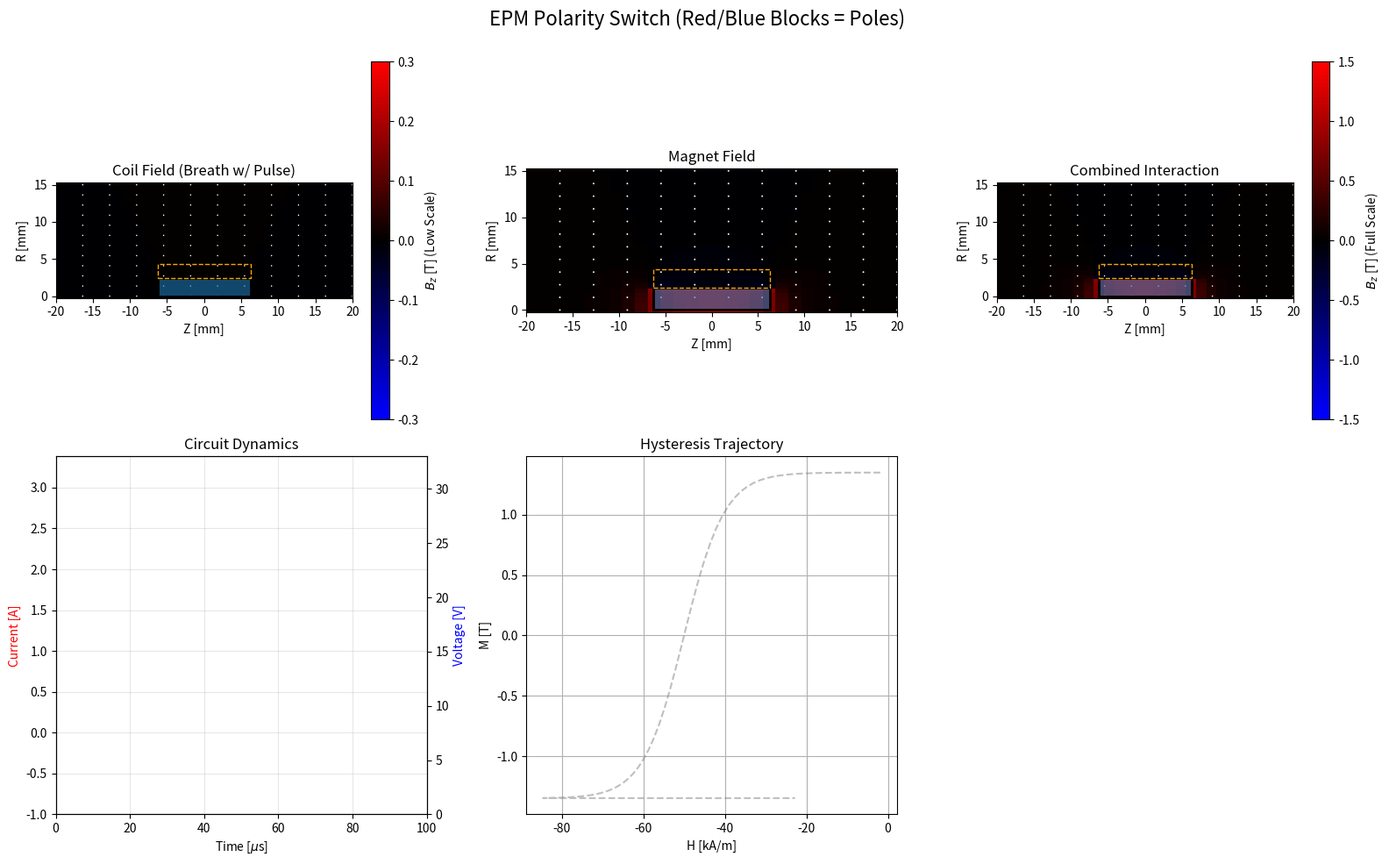

Write Python code to recreate this figure.
import numpy as np
import matplotlib.pyplot as plt
from matplotlib.animation import FuncAnimation
from matplotlib.colors import LinearSegmentedColormap
from matplotlib.patches import Rectangle
from scipy.integrate import solve_ivp
from scipy.special import ellipk, ellipe

# ==========================================
# 1. CONFIGURATION & PARAMETERS
# ==========================================

# Simulation Control
SIM_TOTAL_TIME_US = 100.0  # Total window 0.1ms
PULSE_WIDTH_US = 30.0      # Controller turns off at 30us
TIME_STEP_US = 0.5         # Finer step for better physics
ANIMATION_FRAMES = 50      # Frames for animation

# Magnet Parameters (Alnico 5)
MAG_DIAMETER_MM = 4.75
MAG_LENGTH_MM = 12.5
MAG_RADIUS = (MAG_DIAMETER_MM / 1000) / 2
MAG_LEN_M = MAG_LENGTH_MM / 1000

# Alnico 5 Hysteresis Properties
MAG_BR_T = 1.35
MAG_HC_A_M = 50000.0
MAG_SAT_M = (1.35 / (4 * np.pi * 1e-7))

# Coil Parameters
WIRE_DIAM_MM = 0.1
LAYERS = 3
TURNS_PER_LAYER = 125
TOTAL_TURNS = LAYERS * TURNS_PER_LAYER
COIL_RESISTANCE = 4.0

# Circuit Parameters
CAPACITANCE = 1e-5         # 10 uF
VOLTAGE_INIT = 30.0
DIODE_DROP = 0.7

# Physical Constants
MU0 = 4 * np.pi * 1e-7

# ==========================================
# 2. PHYSICS MODELS (Vectorized)
# ==========================================

def calculate_inductance(N, R, L):
    """Estimate inductance using Wheeler/Nagaoka approx."""
    area = np.pi * R**2
    denom = L + 0.9 * R
    inductance = (MU0 * (N**2) * area) / denom
    return inductance

def loop_field(r, z, R, I):
    """Calculate B-field (Br, Bz) of a single current loop off-axis."""
    epsilon = 1e-9
    r = np.atleast_1d(r)
    z = np.atleast_1d(z)

    alpha = r / R
    beta = z / R

    Q = (1 + alpha)**2 + beta**2
    k2 = (4 * alpha) / Q
    k2 = np.clip(k2, 0, 0.999999)

    K = ellipk(k2)
    E = ellipe(k2)

    C = (MU0 * I) / (2 * np.pi * R * np.sqrt(Q))

    term1 = (1 - alpha**2 - beta**2) / ((1 - alpha)**2 + beta**2)
    Bz = C * (E * term1 + K)

    Br = np.zeros_like(r)
    mask = r > epsilon

    if np.any(mask):
        r_s = r[mask]
        z_s = z[mask]
        alpha_s = r_s / R
        beta_s = z_s / R
        Q_s = (1 + alpha_s)**2 + beta_s**2
        k2_s = (4 * alpha_s) / Q_s
        k2_s = np.clip(k2_s, 0, 0.999999)
        K_s = ellipk(k2_s)
        E_s = ellipe(k2_s)

        # Explicit Br calculation
        term_num = 2 * z_s * R
        term_den = np.sqrt((R + r_s)**2 + z_s**2)
        factor = (MU0 * I) / (2 * np.pi) * (z_s / (r_s * term_den))
        E_term = ((R**2 + r_s**2 + z_s**2) / ((R - r_s)**2 + z_s**2)) * E_s
        Br[mask] = factor * (-K_s + E_term)

    return Br, Bz

def solenoid_field_map(I, current_turns, coil_radius, coil_len, r_grid, z_grid):
    """Superposition of loops."""
    Bz_total = np.zeros_like(r_grid)
    Br_total = np.zeros_like(r_grid)

    # Increase slices for smoother near-field resolution
    slices = 50
    z_positions = np.linspace(-coil_len/2, coil_len/2, slices)
    dI = I / slices

    for z_pos in z_positions:
        dz = z_grid - z_pos
        br, bz = loop_field(r_grid, dz, coil_radius, dI)
        Bz_total += bz
        Br_total += br

    return Br_total, Bz_total

# --- Hysteresis Model ---
class MagnetHysteresis:
    def __init__(self, Ms, Hc):
        self.Ms = Ms
        self.Hc = Hc
        self.M = MAG_BR_T / MU0
        self.k = 5.0 / Hc

    def update(self, H_applied):
        # Update Magnetization based on Hysteresis loop envelope
        M_up = self.Ms * np.tanh(self.k * (H_applied + self.Hc))
        M_down = self.Ms * np.tanh(self.k * (H_applied - self.Hc))

        if self.M > M_up:
            self.M = M_up
        elif self.M < M_down:
            self.M = M_down

        return self.M

# ==========================================
# 3. PRE-CALCULATION & SETUP
# ==========================================
print("--- Pre-calculating Unit Field Maps ---")

# Grid: Adjusted to show full side view (North and South)
# Z from -20mm to +20mm (Magnet is 12.5mm long, so this shows surroundings)
GRID_RES = 30
z_vec = np.linspace(-0.02, 0.02, GRID_RES)
r_vec = np.linspace(0, 0.015, GRID_RES) # Radial symmetry, showing top half
Z_grid, R_grid = np.meshgrid(z_vec, r_vec)

# Quiver Grid (Decimated for cleaner arrows)
Q_RES = 12
z_q = np.linspace(-0.02, 0.02, Q_RES)
r_q = np.linspace(0, 0.015, Q_RES)
Z_q, R_q = np.meshgrid(z_q, r_q)

# 1. Coil Unit Maps (1 Amp)
eff_coil_R = MAG_RADIUS + (WIRE_DIAM_MM/1000 * LAYERS)/2
# For Heatmap
Br_unit_coil, Bz_unit_coil = solenoid_field_map(1.0, TOTAL_TURNS, eff_coil_R, MAG_LEN_M, R_grid, Z_grid)
# For Arrows
Br_q_coil, Bz_q_coil = solenoid_field_map(1.0, TOTAL_TURNS, eff_coil_R, MAG_LEN_M, R_q, Z_q)

# 2. Magnet Unit Maps (Equivalent Current for 1 Tesla Magnetization)
I_equiv_unit = (1.0 / MU0) * MAG_LEN_M
# For Heatmap
Br_unit_mag, Bz_unit_mag = solenoid_field_map(I_equiv_unit, 50, MAG_RADIUS, MAG_LEN_M, R_grid, Z_grid)
# For Arrows
Br_q_mag, Bz_q_mag = solenoid_field_map(I_equiv_unit, 50, MAG_RADIUS, MAG_LEN_M, R_q, Z_q)

# ==========================================
# 4. SIMULATION LOOP
# ==========================================
print("--- Running Circuit Physics ---")

L_COIL = calculate_inductance(TOTAL_TURNS, eff_coil_R, MAG_LEN_M)
magnet = MagnetHysteresis(MAG_SAT_M, MAG_HC_A_M)

t_eval = np.arange(0, SIM_TOTAL_TIME_US, TIME_STEP_US) * 1e-6
results_I = []
results_V = []
results_M = []
results_H = []

Q_cap = VOLTAGE_INIT * CAPACITANCE
I = 0.0

for t in t_eval:
    t_us = t * 1e6
    dt = TIME_STEP_US * 1e-6
    V_cap = Q_cap / CAPACITANCE

    # Circuit
    if t_us < PULSE_WIDTH_US:
        dIdt = (V_cap - I * COIL_RESISTANCE) / L_COIL
        dQdt = -I
    else:
        # Flyback
        if I > 0:
            dIdt = (-I * COIL_RESISTANCE - DIODE_DROP) / L_COIL
            dQdt = 0
        else:
            I = 0; dIdt = 0; dQdt = 0

    I += dIdt * dt
    Q_cap += dQdt * dt

    # Magnet Physics (Opposing field)
    # Coil Current is defined as opposing the initial magnet polarity
    H_coil_center = -1.0 * (TOTAL_TURNS * I) / MAG_LEN_M
    M_curr = magnet.update(H_coil_center)

    results_I.append(I)
    results_V.append(V_cap)
    results_M.append(M_curr * MU0) # Store as Tesla
    results_H.append(H_coil_center)

results_I = np.array(results_I)
results_V = np.array(results_V)
results_M = np.array(results_M)
results_H = np.array(results_H)
time_us = t_eval * 1e6

peak_I = np.max(results_I)

# ==========================================
# 5. VISUALIZATION SETUP
# ==========================================
print("--- Initializing Visualization ---")

# Custom Colormap: Blue (South) -> Black (Zero) -> Red (North)
colors = [(0, 0, 1), (0, 0, 0), (1, 0, 0)]  # B -> K -> R
n_bins = 100
cmap_name = 'bk_bwr'
cm = LinearSegmentedColormap.from_list(cmap_name, colors, N=n_bins)

fig = plt.figure(figsize=(16, 10))
gs = fig.add_gridspec(2, 3)

# --- Top Row: Field Visualizations (Bz Component for Polarity) ---
ax_coil = fig.add_subplot(gs[0, 0])
ax_mag = fig.add_subplot(gs[0, 1])
ax_comb = fig.add_subplot(gs[0, 2])

# Plot Settings
# Coil needs a separate, tighter scale to be visible
# Peak field ~0.25T, so +/- 0.3T scale makes it bright
kw_mesh_coil = dict(shading='auto', cmap=cm, vmin=-0.3, vmax=0.3)
# Magnet needs full scale (+/- 1.5T)
kw_mesh_mag = dict(shading='auto', cmap=cm, vmin=-1.5, vmax=1.5)

# Initial Meshes (Bz Component)
# Coil (Opposing)
Bz_c_init = Bz_unit_coil * (-results_I[0])
mesh_coil = ax_coil.pcolormesh(Z_grid*1000, R_grid*1000, Bz_c_init, **kw_mesh_coil)
ax_coil.set_title("Coil Field (Breath w/ Pulse)")

# Magnet
Bz_m_init = Bz_unit_mag * results_M[0]
mesh_mag = ax_mag.pcolormesh(Z_grid*1000, R_grid*1000, Bz_m_init, **kw_mesh_mag)
ax_mag.set_title("Magnet Field")

# Combined
Bz_t_init = Bz_c_init + Bz_m_init
mesh_comb = ax_comb.pcolormesh(Z_grid*1000, R_grid*1000, Bz_t_init, **kw_mesh_mag)
ax_comb.set_title("Combined Interaction")

# Initial Quivers (Arrows)
q_kw = dict(color='white', pivot='mid', scale=25, width=0.005)
Q_coil = ax_coil.quiver(Z_q*1000, R_q*1000, np.zeros_like(Z_q), np.zeros_like(R_q), **q_kw)
Q_mag = ax_mag.quiver(Z_q*1000, R_q*1000, np.zeros_like(Z_q), np.zeros_like(R_q), **q_kw)
Q_comb = ax_comb.quiver(Z_q*1000, R_q*1000, np.zeros_like(Z_q), np.zeros_like(R_q), **q_kw)

# Geometry & Magnet Face Visualization
# We use two rectangles per magnet: North Half (Red) and South Half (Blue)
# This visually indicates the "Poles" on the faces, independent of the field map
magnet_patches = {}

def create_magnet_patches(ax):
    # Top Half (Positive Z)
    r_top = Rectangle((0, 0), MAG_LENGTH_MM/2, MAG_RADIUS*1000, ec='none', alpha=0.6)
    # Bottom Half (Negative Z)
    r_bot = Rectangle((-MAG_LENGTH_MM/2, 0), MAG_LENGTH_MM/2, MAG_RADIUS*1000, ec='none', alpha=0.6)

    # Border
    r_border = Rectangle((-MAG_LENGTH_MM/2, 0), MAG_LENGTH_MM, MAG_RADIUS*1000,
                         ec='black', fc='none', lw=2)

    ax.add_patch(r_top)
    ax.add_patch(r_bot)
    ax.add_patch(r_border)
    return r_top, r_bot

for name, ax in zip(['coil', 'mag', 'comb'], [ax_coil, ax_mag, ax_comb]):
    # Magnet Patches (Pole Indicators)
    magnet_patches[name] = create_magnet_patches(ax)

    # Coil Body
    ax.add_patch(Rectangle((-MAG_LENGTH_MM/2, MAG_RADIUS*1000), MAG_LENGTH_MM, 2,
                 ec='orange', fc='none', ls='--', lw=1))

    ax.set_aspect('equal')
    ax.set_xlabel('Z [mm]')
    ax.set_ylabel('R [mm]')
    ax.set_xlim(-20, 20)

# Colorbars
fig.colorbar(mesh_coil, ax=ax_coil, label='$B_z$ [T] (Low Scale)')
fig.colorbar(mesh_comb, ax=ax_comb, label='$B_z$ [T] (Full Scale)')

# --- Bottom Row: Stats & Dynamics ---

# 1. Circuit Dynamics
ax_dyn = fig.add_subplot(gs[1, 0])
line_I, = ax_dyn.plot([], [], 'r-', label='Current (A)', linewidth=2)
ax_dyn.set_xlim(0, SIM_TOTAL_TIME_US)
ax_dyn.set_ylim(-1, max(peak_I * 1.2, 1))
ax_dyn.set_xlabel('Time [$\mu$s]')
ax_dyn.set_ylabel('Current [A]', color='r')
ax_dyn.grid(True, alpha=0.3)

ax_volt = ax_dyn.twinx()
line_V, = ax_volt.plot([], [], 'b--', label='Voltage (V)')
ax_volt.set_ylim(0, VOLTAGE_INIT * 1.1)
ax_volt.set_ylabel('Voltage [V]', color='b')
ax_dyn.set_title("Circuit Dynamics")

# 2. Hysteresis Loop
ax_hys = fig.add_subplot(gs[1, 1])
ax_hys.plot(results_H/1000, results_M, color='gray', linestyle='--', alpha=0.5)
point_hys, = ax_hys.plot([], [], 'ro', markersize=8)
ax_hys.set_xlabel('H [kA/m]')
ax_hys.set_ylabel('M [T]')
ax_hys.set_title("Hysteresis Trajectory")
ax_hys.grid(True)

# 3. Stats Box
ax_stats = fig.add_subplot(gs[1, 2])
ax_stats.axis('off')
stats_template = (
    "STATISTICS\n"
    "----------\n"
    "Time: {time:.1f} $\mu$s\n"
    "Current: {curr:.2f} A\n"
    "Cap Volts: {volt:.1f} V\n"
    "Energy Used: {energy:.4f} J\n\n"
    "Magnet State:\n"
    "  H_app: {happ:.1f} kA/m\n"
    "  Mag (M): {mag:.2f} T\n"
    "  Polarity: {pol}"
)
stats_text = ax_stats.text(0.05, 0.95, "", transform=ax_stats.transAxes,
                          fontsize=11, verticalalignment='top', fontfamily='monospace',
                          bbox=dict(boxstyle='round', facecolor='white', alpha=0.9))

# --- Animation Update Function ---
def update(frame):
    idx = int((frame / ANIMATION_FRAMES) * len(t_eval))
    if idx >= len(t_eval): idx = len(t_eval) - 1

    # Values
    curr_I = results_I[idx]
    curr_V = results_V[idx]
    curr_M = results_M[idx]

    # 1. Update Heatmaps
    factor_coil = -curr_I

    Bz_c = Bz_unit_coil * factor_coil
    Bz_m = Bz_unit_mag * curr_M
    Bz_t = Bz_c + Bz_m

    mesh_coil.set_array(Bz_c.ravel())
    mesh_mag.set_array(Bz_m.ravel())
    mesh_comb.set_array(Bz_t.ravel())

    # 2. Update Quivers
    br_c_q = Br_q_coil * factor_coil
    bz_c_q = Bz_q_coil * factor_coil
    Q_coil.set_UVC(bz_c_q, br_c_q)

    br_m_q = Br_q_mag * curr_M
    bz_m_q = Bz_q_mag * curr_M
    Q_mag.set_UVC(bz_m_q, br_m_q)

    Q_comb.set_UVC(bz_c_q + bz_m_q, br_c_q + br_m_q)

    # 3. Update Magnet Face Colors (Visual Poles)
    # If M > 0 (North is +Z/Right): Right Half Red, Left Half Blue
    # If M < 0 (South is +Z/Right): Right Half Blue, Left Half Red
    # Note: In our grid, +Z is right.
    if curr_M > 0:
        c_right = 'red'  # North Face
        c_left = 'blue'  # South Face
        pol_str = "NORTH (Right)"
    else:
        c_right = 'blue' # South Face
        c_left = 'red'   # North Face
        pol_str = "SOUTH (Right)"

    for name in ['coil', 'mag', 'comb']:
        r_top, r_bot = magnet_patches[name]
        # In our patches, r_top is at +Z (Right), r_bot is at -Z (Left)
        r_top.set_facecolor(c_right)
        r_bot.set_facecolor(c_left)

    # 4. Update Lines
    line_I.set_data(time_us[:idx], results_I[:idx])
    line_V.set_data(time_us[:idx], results_V[:idx])
    point_hys.set_data([results_H[idx]/1000], [curr_M])

    # 5. Stats
    e_consumed = 0.5 * CAPACITANCE * (VOLTAGE_INIT**2 - curr_V**2)

    txt = stats_template.format(
        time=time_us[idx],
        curr=curr_I,
        volt=curr_V,
        energy=e_consumed,
        happ=results_H[idx]/1000,
        mag=curr_M,
        pol=pol_str
    )
    stats_text.set_text(txt)

    return mesh_coil, mesh_mag, mesh_comb, Q_coil, Q_mag, Q_comb, line_I, line_V, stats_text

ani = FuncAnimation(fig, update, frames=ANIMATION_FRAMES, interval=80, blit=False)

plt.tight_layout()
plt.suptitle("EPM Polarity Switch (Red/Blue Blocks = Poles)", fontsize=16)
plt.subplots_adjust(top=0.92)
plt.show()

print("Animation initialized. Magnet faces now colored Red/Blue to indicate poles.")
